Run: headless pygame with SDL's dummy video driver; simulated clock (each Clock.tick advances the game by its frame time, no real sleeping); random seed 0; keys injected as events and as key.get_pressed() state; no mouse input.
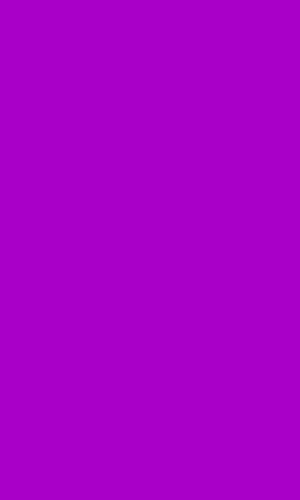
Frame 1 of 4 · flips 1–60 · no input
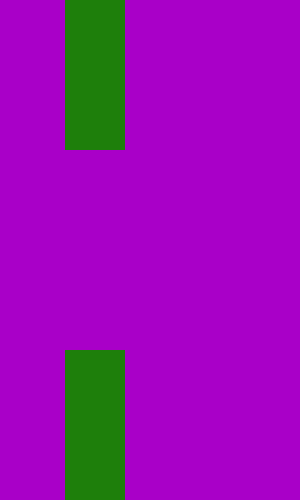
Frame 2 of 4 · flips 61–180 · tapped SPACE, RETURN · held RIGHT (→), D
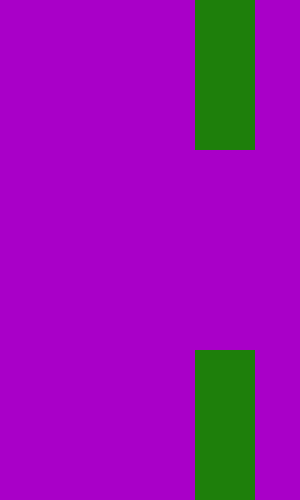
Frame 3 of 4 · flips 181–300 · held DOWN (↓), S
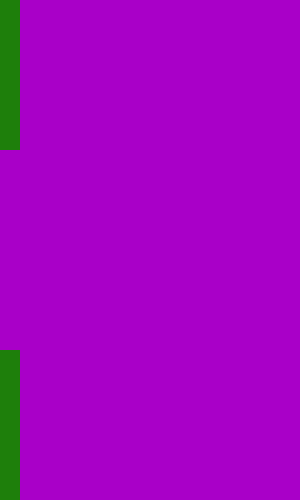
Frame 4 of 4 · flips 301–420 · held LEFT (←), A, UP (↑), W

The pygame program that drew these frames:

import pygame

pygame.init()

screen = pygame.display.set_mode([300, 500])

lind_y = 250
kiirus_y = 0

toru_x = 300

mäng_alustas = False

while True:
    for event in pygame.event.get():
        if event.type == pygame.QUIT:
            pygame.quit()
            
        if event.type == pygame.KEYDOWN:
            if event.key == pygame.K_SPACE:
                mäng_alustas = True
                kiirus_y = -30
    screen.fill([169, 0, 200])

    if mäng_alustas:

        lind = pygame.Rect([150, lind_y, 40, 40])
        pygame.draw.rect(screen, [134, 190, 13], lind)

        toru_x -= 5

        toru = pygame.Rect([toru_x, 350, 60, 150])
        pygame.draw.rect(screen, [30, 127, 11], toru)

        toru_üleval = pygame.Rect([toru_x, 0, 60, 150])
        pygame.draw.rect(screen, [30, 127, 11], toru_üleval)

        kiirus_y += 5
        lind_y += kiirus_y

        if toru_x < -60:
            toru_x = 300

        if lind.colliderect(toru):
            lind_y = 250
            toru_x = 300
            mäng_alustas = False

        if lind.colliderect(toru_üleval):
            lind_y = 250
            toru_x = 300
            mäng_alustas = False
      
    pygame.display.flip()

    pygame.time.wait(50)
